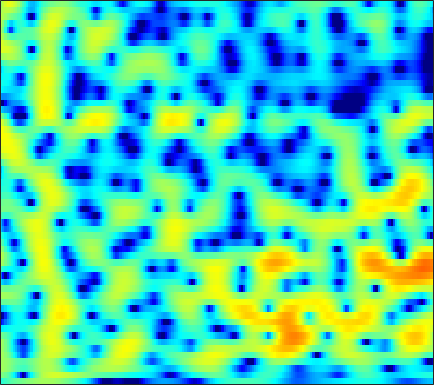

Source data for this figure (header and first rows):
-3.4283, -2.968, -2.446, -2.0212, -1.7493, -1.4381, -1.1861, -1.0077, -0.7908, -0.58191, -0.37527, -0.21321, 0.003478, 0.22441, 0.39204, 0.60814, 0.80244, 0.93206, 1.0666, 1.1664, 1.2178, 1.2305, 1.2052, 1.1248
-0.03739, -0.2663, -0.7206, -1.371, -2.023, -3.16, -4.717, -6.264, -9.099, -13.36, -17.9, -15.37, -10.23, -6.676, -4.723, -2.725, -1.205, -0.293, 0.6831, 1.435, 2.001, 2.323, 2.632, 2.827
1.141, 0.9998, 0.7243, 0.3591, 0.02921, -0.4703, -1.017, -1.427, -1.917, -2.27, -2.407, -2.339, -2.021, -1.517, -1.059, -0.4139, 0.205, 0.6245, 1.1, 1.464, 1.692, 1.775, 1.759, 1.594
1.094, 1.003, 0.7761, 0.4502, 0.1625, -0.2592, -0.6916, -1, -1.338, -1.553, -1.629, -1.568, -1.345, -0.9824, -0.6386, -0.1286, 0.386, 0.752, 1.186, 1.52, 1.73, 1.796, 1.743, 1.507
1.339, 1.03, 0.4228, -0.4068, -1.19, -2.466, -4.01, -5.41, -7.571, -9.882, -11.33, -10.94, -8.824, -6.407, -4.766, -2.895, -1.346, -0.3698, 0.7101, 1.567, 2.199, 2.548, 2.848, 2.968
1.204, 0.6553, -0.2696, -1.411, -2.421, -3.966, -5.751, -7.191, -9.118, -10.78, -11.66, -11.39, -10.01, -7.974, -6.397, -4.371, -2.576, -1.399, -0.0554, 1.064, 1.942, 2.458, 2.956, 3.266
1.314, 0.682, -0.3208, -1.535, -2.624, -4.342, -6.443, -8.321, -11.49, -15.62, -19.12, -17.29, -12.71, -8.997, -6.764, -4.282, -2.249, -0.9548, 0.4707, 1.625, 2.521, 3.038, 3.508, 3.738
-0.3665, -0.7536, -1.358, -2.041, -2.636, -3.528, -4.553, -5.385, -6.467, -7.27, -7.549, -7.239, -6.216, -4.798, -3.657, -2.178, -0.8299, 0.09164, 1.177, 2.096, 2.81, 3.216, 3.568, 3.687
-5.161, -5.008, -4.765, -4.519, -4.384, -4.214, -4.113, -4.054, -4.002, -3.927, -3.756, -3.561, -3.176, -2.677, -2.217, -1.517, -0.7391, -0.1385, 0.6728, 1.447, 2.14, 2.574, 3.02, 3.3
-13.31, -11.7, -9.758, -8.043, -6.979, -5.826, -5.019, -4.589, -4.264, -4.157, -4.244, -4.382, -4.666, -4.891, -4.933, -4.635, -3.841, -2.971, -1.629, -0.2927, 0.9328, 1.749, 2.669, 3.391
-21.69, -16.84, -12.33, -9.217, -7.496, -5.895, -4.901, -4.435, -4.21, -4.419, -5.102, -6.004, -7.85, -10.96, -15.05, -30.77, -15.58, -10.15, -5.787, -2.805, -0.585, 0.7522, 2.194, 3.309
-7.203, -6.684, -5.732, -4.79, -4.152, -3.467, -3.041, -2.906, -2.958, -3.301, -3.906, -4.491, -5.408, -6.337, -6.874, -7.109, -6.551, -5.657, -4.146, -2.504, -0.918, 0.2023, 1.523, 2.614
-1.018, -0.983, -0.8671, -0.7555, -0.7057, -0.7223, -0.8199, -0.9747, -1.337, -1.882, -2.598, -3.262, -4.275, -5.359, -6.14, -6.913, -7.069, -6.622, -5.38, -3.712, -1.958, -0.7408, 0.6854, 1.857
1.26, 1.142, 1.002, 0.8667, 0.7621, 0.6147, 0.3973, 0.1671, -0.2601, -0.8641, -1.696, -2.516, -3.985, -6.066, -8.259, -13.03, -23.6, -18.12, -10.03, -5.692, -2.791, -1.166, 0.4714, 1.672
-0.2393, -0.4912, -0.7544, -0.8416, -0.8087, -0.6982, -0.5987, -0.5561, -0.5442, -0.6644, -0.9231, -1.214, -1.72, -2.336, -2.798, -3.288, -3.386, -3.115, -2.333, -1.242, -0.1239, 0.6309, 1.48, 2.11
-5.45, -6.525, -7.161, -6.678, -5.852, -4.613, -3.486, -2.766, -1.999, -1.417, -0.9679, -0.7045, -0.4157, -0.1612, 0.0171, 0.2964, 0.6127, 0.8775, 1.282, 1.691, 2.06, 2.283, 2.498, 2.579
-9.705, -13.82, -18.8, -13.39, -10.07, -7.283, -5.473, -4.506, -3.527, -2.717, -1.98, -1.426, -0.6763, 0.07375, 0.6227, 1.304, 1.91, 2.305, 2.744, 3.046, 3.209, 3.241, 3.126, 2.838
-2.258, -3.137, -3.971, -4.42, -4.632, -4.786, -5.037, -5.306, -5.737, -5.942, -5.504, -4.676, -3.128, -1.434, -0.2598, 1.119, 2.219, 2.867, 3.498, 3.855, 3.962, 3.885, 3.544, 2.937
1.511, 0.7801, -0.2082, -1.282, -2.148, -3.444, -5.076, -6.691, -9.908, -16.37, -26.07, -13.71, -7.15, -3.301, -1.227, 0.8317, 2.332, 3.15, 3.869, 4.225, 4.244, 4.022, 3.459, 2.566
2.015, 1.176, -0.05439, -1.331, -2.267, -3.503, -4.579, -5.272, -5.925, -6.09, -5.542, -4.627, -2.956, -1.112, 0.1547, 1.621, 2.763, 3.385, 3.916, 4.11, 3.932, 3.559, 2.752, 1.556
0.8214, -0.2791, -2.025, -4.042, -5.778, -8.03, -9.301, -9.013, -7.46, -5.502, -3.622, -2.325, -0.7197, 0.6891, 1.633, 2.684, 3.475, 3.896, 4.212, 4.223, 3.929, 3.506, 2.631, 1.405
-1.081, -2.219, -4.064, -6.461, -8.677, -12.61, -15.95, -13.94, -9.529, -6.044, -3.453, -1.891, -0.183, 1.184, 2.01, 2.886, 3.5, 3.797, 3.964, 3.875, 3.556, 3.162, 2.422, 1.485
-3.069, -3.976, -5.07, -5.883, -6.268, -6.458, -6.125, -5.522, -4.345, -2.94, -1.52, -0.5126, 0.6867, 1.685, 2.307, 2.937, 3.347, 3.509, 3.525, 3.328, 2.902, 2.448, 1.706, 0.7964
-6.714, -8.665, -10.2, -9.517, -8.187, -6.221, -4.47, -3.325, -1.936, -0.7017, 0.4051, 1.148, 2.009, 2.72, 3.145, 3.559, 3.788, 3.826, 3.7, 3.343, 2.732, 2.099, 1.01, -0.3554
-7.304, -10.24, -13.2, -10.78, -8.081, -5.212, -3.12, -1.874, -0.5481, 0.5007, 1.357, 1.89, 2.499, 2.998, 3.293, 3.602, 3.783, 3.811, 3.691, 3.34, 2.725, 2.043, 0.7652, -1.009
-2.011, -2.493, -2.798, -2.689, -2.365, -1.738, -1.086, -0.6418, -0.1442, 0.2218, 0.4893, 0.6484, 0.8436, 1.062, 1.282, 1.626, 2.001, 2.267, 2.514, 2.585, 2.426, 2.123, 1.453, 0.4697
-0.3004, -0.3041, -0.3055, -0.3175, -0.326, -0.3597, -0.4491, -0.5949, -0.9138, -1.39, -2.065, -2.673, -3.524, -4.079, -4.014, -3.175, -1.807, -0.7246, 0.5494, 1.526, 2.156, 2.426, 2.53, 2.37
-0.8863, -0.632, -0.4907, -0.5115, -0.6393, -0.967, -1.446, -1.902, -2.683, -3.727, -5.191, -6.769, -10.08, -17.23, -36.41, -12.44, -6.419, -3.637, -1.028, 0.7847, 2.035, 2.682, 3.229, 3.482
-2.468, -2.135, -1.998, -2.159, -2.484, -3.134, -3.983, -4.692, -5.566, -6.272, -6.746, -7.011, -7.221, -7.129, -6.605, -5.18, -3.271, -1.815, -0.07215, 1.345, 2.409, 2.999, 3.513, 3.769
-3.434, -3.162, -3.098, -3.484, -4.105, -5.423, -7.488, -9.669, -13.17, -14.17, -11.1, -8.7, -6.186, -4.247, -3.001, -1.519, -0.1848, 0.7132, 1.769, 2.619, 3.259, 3.585, 3.813, 3.815
-4.039, -3.598, -3.276, -3.336, -3.67, -4.606, -6.121, -7.64, -9.709, -10.02, -7.886, -5.915, -3.598, -1.737, -0.603, 0.6478, 1.659, 2.286, 2.944, 3.409, 3.685, 3.749, 3.659, 3.329
-5.571, -4.462, -3.309, -2.509, -2.146, -1.921, -1.917, -1.947, -1.948, -1.72, -1.243, -0.755, -0.01841, 0.7093, 1.209, 1.794, 2.264, 2.542, 2.806, 2.947, 2.929, 2.812, 2.484, 1.933
-6.511, -4.471, -2.518, -1.146, -0.4148, 0.3063, 0.7723, 1.01, 1.227, 1.373, 1.472, 1.533, 1.573, 1.582, 1.567, 1.527, 1.467, 1.414, 1.341, 1.257, 1.133, 1.001, 0.6956, 0.2373
-2.187, -1.067, 0.2065, 1.207, 1.788, 2.351, 2.698, 2.826, 2.849, 2.697, 2.397, 2.069, 1.508, 0.8244, 0.243, -0.5663, -1.317, -1.764, -2.124, -2.197, -2.05, -1.902, -1.727, -1.673
1.719, 2.171, 2.745, 3.217, 3.49, 3.697, 3.738, 3.65, 3.36, 2.867, 2.147, 1.434, 0.233, -1.318, -2.763, -5.102, -7.857, -9.818, -10.88, -9.639, -7.798, -6.606, -5.319, -4.406
3.331, 3.596, 3.879, 4.051, 4.099, 4.049, 3.848, 3.595, 3.098, 2.41, 1.484, 0.6162, -0.8348, -2.715, -4.486, -7.515, -11.62, -15.39, -17.68, -14.57, -11.88, -10.39, -8.95, -7.648
3.844, 4.065, 4.199, 4.186, 4.079, 3.843, 3.488, 3.145, 2.599, 1.924, 1.117, 0.4099, -0.6908, -2.006, -3.105, -4.745, -6.459, -7.689, -9.143, -10.4, -11.76, -12.89, -14.02, -13.1
4.271, 4.308, 4.171, 3.867, 3.559, 3.048, 2.49, 2.058, 1.499, 0.9624, 0.4609, 0.08576, -0.4371, -1.001, -1.489, -2.229, -3.114, -3.906, -5.174, -6.849, -9.138, -11.59, -15.51, -14.81
4.45, 4.06, 3.366, 2.482, 1.723, 0.6297, -0.4609, -1.175, -1.924, -2.295, -2.322, -2.147, -1.76, -1.302, -1.017, -0.7294, -0.623, -0.6803, -0.9403, -1.391, -1.964, -2.364, -2.673, -2.568
3.334, 2.454, 1.065, -0.6664, -2.242, -4.647, -7.343, -9.386, -11.28, -11.46, -10.23, -8.71, -6.325, -4.032, -2.49, -0.8158, 0.4767, 1.192, 1.871, 2.285, 2.484, 2.533, 2.499, 2.367
0.2749, -0.8649, -2.555, -4.639, -6.561, -10.09, -15.13, -21.47, -36.02, -30.06, -30.48, -20.87, -12.48, -7.224, -4.349, -1.448, 0.6877, 1.906, 3.115, 3.934, 4.414, 4.574, 4.544, 4.233
-6.067, -7.063, -7.734, -8.298, -8.851, -10.04, -11.69, -13.09, -14.57, -15.11, -14, -12.06, -8.749, -5.481, -3.304, -0.8702, 1.081, 2.253, 3.454, 4.273, 4.756, 4.902, 4.822, 4.435
-27.05, -22.29, -13.92, -10.79, -9.661, -8.809, -8.479, -8.303, -7.988, -7.436, -6.541, -5.604, -4.101, -2.469, -1.245, 0.2887, 1.639, 2.499, 3.421, 4.07, 4.433, 4.519, 4.378, 3.949
-8.292, -8.746, -8.547, -7.976, -7.541, -7.034, -6.574, -6.226, -5.724, -5.075, -4.248, -3.515, -2.391, -1.198, -0.3, 0.8679, 1.913, 2.59, 3.32, 3.831, 4.093, 4.123, 3.931, 3.464
-4.645, -4.984, -5.335, -5.573, -5.704, -5.918, -6.089, -6.194, -6.158, -5.781, -4.986, -4.157, -2.873, -1.479, -0.4572, 0.7972, 1.889, 2.575, 3.298, 3.782, 4.025, 4.039, 3.834, 3.364
-3.875, -4.013, -4.281, -4.7, -5.165, -6.046, -7.36, -8.658, -10.6, -11.7, -10.19, -8.006, -5.133, -2.71, -1.194, 0.4691, 1.792, 2.581, 3.386, 3.921, 4.197, 4.235, 4.059, 3.625
-4.878, -4.453, -4.148, -4.237, -4.608, -5.523, -7.095, -8.836, -12.19, -15.43, -12.59, -9.153, -5.547, -2.89, -1.318, 0.3661, 1.676, 2.459, 3.258, 3.805, 4.097, 4.157, 4.022, 3.642
-5.995, -4.739, -3.682, -3.171, -3.069, -3.262, -3.71, -4.112, -4.602, -4.755, -4.377, -3.768, -2.709, -1.551, -0.6963, 0.3695, 1.325, 1.953, 2.648, 3.155, 3.455, 3.533, 3.434, 3.099
-3.338, -2.393, -1.479, -0.9178, -0.6981, -0.644, -0.7568, -0.9363, -1.206, -1.46, -1.647, -1.711, -1.66, -1.433, -1.125, -0.5266, 0.2372, 0.8456, 1.619, 2.252, 2.676, 2.836, 2.807, 2.497
0.9217, 1.256, 1.564, 1.724, 1.735, 1.613, 1.305, 0.9713, 0.3793, -0.3834, -1.353, -2.226, -3.506, -4.659, -5.021, -4.385, -2.844, -1.534, 0.025, 1.233, 2.043, 2.385, 2.495, 2.211
3.275, 3.227, 3.101, 2.889, 2.675, 2.316, 1.828, 1.374, 0.5729, -0.526, -2.043, -3.619, -6.707, -12.34, -22.92, -14.2, -7.011, -4.02, -1.363, 0.3776, 1.474, 1.943, 2.166, 1.943
3.256, 2.882, 2.369, 1.849, 1.482, 1.013, 0.5959, 0.2637, -0.2448, -0.9026, -1.751, -2.497, -3.609, -4.529, -4.802, -4.292, -3.049, -1.93, -0.5239, 0.6077, 1.404, 1.777, 1.95, 1.77
2.206, 1.349, 0.08887, -1.089, -1.759, -2.198, -2.147, -1.964, -1.686, -1.505, -1.477, -1.513, -1.576, -1.538, -1.386, -0.9927, -0.382, 0.1643, 0.9198, 1.61, 2.148, 2.414, 2.544, 2.392
1.32, -0.3148, -3.35, -7.781, -11.94, -11.45, -7.281, -5.122, -3.359, -2.396, -1.929, -1.799, -1.7, -1.586, -1.38, -0.8843, -0.1303, 0.5196, 1.414, 2.238, 2.907, 3.26, 3.533, 3.526
1.723, 0.3907, -1.845, -4.452, -6.047, -6.372, -5.049, -4.02, -3.14, -2.922, -3.278, -3.888, -5.035, -6.136, -6.402, -5.441, -3.579, -2.074, -0.268, 1.208, 2.343, 2.982, 3.557, 3.834
2.109, 1.677, 1.002, 0.2955, -0.1782, -0.6522, -1.024, -1.335, -1.902, -2.821, -4.306, -5.909, -9.212, -15.21, -24.02, -14.69, -8.357, -5.476, -2.757, -0.789, 0.6633, 1.499, 2.294, 2.802
1.352, 1.731, 2.015, 2.045, 1.925, 1.589, 1.042, 0.4978, -0.4391, -1.616, -3.054, -4.258, -5.903, -7.21, -7.678, -7.291, -6.097, -4.937, -3.356, -1.942, -0.7532, -0.03722, 0.7347, 1.283
0.9475, 2.141, 3.108, 3.557, 3.62, 3.38, 2.825, 2.224, 1.151, -0.2113, -1.804, -3.125, -4.902, -6.404, -7.072, -7.118, -6.336, -5.444, -4.187, -3.065, -2.168, -1.648, -1.099, -0.6898
